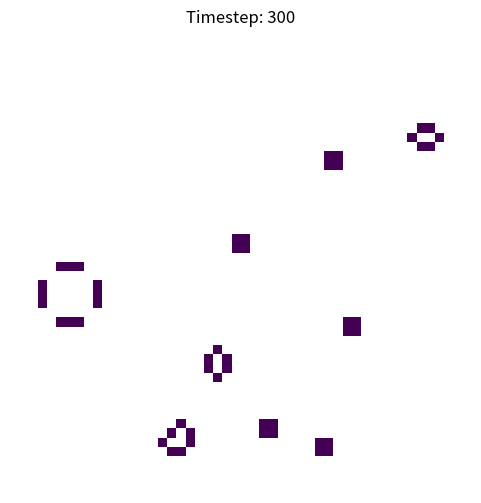

Here is the Python script that generated this plot:
"""
A template for a CA-type model, using Game of Life update rules.
Interactive mode of matplotlib is used to visualise the results. 
"""

# Load the required modules
import random

# Installed modules
import numpy as np
import matplotlib.pyplot as plt
from matplotlib.widgets import Slider, Button, RadioButtons

# Parameters for simulation
grid_size = 50
timesteps = 300  # Number of timesteps to simulate

# Set the seed at a constant value for reproducability
# Change to get other random initial pattern
random.seed(23)  
            
# First, lets initialize the grid with a random pattern where 30% of the grid points are set to 1
initial_population = np.random.choice([0, 1], size=(grid_size, grid_size), p=[0.9, 0.1])
grid = initial_population

'''
# As an alternative initialize the grid with a glider gun in the middle
glider_gun = np.zeros((grid_size, grid_size), dtype=int)
# Coordinates for the glider gun pattern
glider_gun_coords = [
    (5, 1), (5, 2), (6, 1), (6, 2),
    (5, 11), (6, 11), (7, 11), (4, 12), (8, 12), (3, 13), (9, 13), (3, 14), (9, 14),
    (6, 15), (4, 16), (8, 16), (5, 17), (6, 17), (7, 17), (6, 18),
    (3, 21), (4, 21), (5, 21), (3, 22), (4, 22), (5, 22), (2, 23), (6, 23),
    (1, 25), (2, 25), (6, 25), (7, 25),
    (3, 35), (4, 35), (3, 36), (4, 36)
]
# Set the glider gun pattern on the grid
for (i, j) in glider_gun_coords:
    glider_gun[i, j] = 1
grid = glider_gun
'''

''''
#As an alternative to the default used update function in which all grid points are updates synchronously
#this method updates the grid asynchronously, meaning that the order in which the grid points are updated is randomized
def simulate_asyncstep(grid):
    # Create an array of all grid points
    grid_points = [(i, j) for i in range(grid_size) for j in range(grid_size)]
    # Randomize the order of grid points
    random.shuffle(grid_points)
    # Loop over the randomized grid points and update the grid
    for i, j in grid_points:
        # Count the number of live neighbors with torus boundary conditions
        live_neighbors = 0
        neighbors = [(i-1,j-1), (i-1,j), (i-1,j+1), (i,j-1), (i,j+1), (i+1,j-1), (i+1,j), (i+1,j+1)]
        for ni, nj in neighbors:
            ni = ni % grid_size
            nj = nj % grid_size
            live_neighbors += grid[ni, nj] > 0
        # Apply the rules of the Game of Life
        if grid[i, j] > 0:  # Cell is alive
            if live_neighbors < 2 or live_neighbors > 3:
                grid[i, j] = 0  # Cell dies
        else:  # Cell is dead
            if live_neighbors == 3:
                grid[i, j] = 1  # Cell becomes alive
    return grid
'''

# Let's write a function that updates the entire grid once, according to the rules.
# We apply a 'synchronous' update, meaning that we first copy the old grid and use
# that grid for reference to determine what happens next. 
def simulate_step(grid):
    new_grid = grid.copy()  # Make a copy of the current grid state

    for i in range(grid_size):  # loop over all rows
        for j in range(grid_size):  # loop over all columns

            # Count the number of live neighbors with torus boundary conditions
            live_neighbors = 0
            neighbors = [(i-1,j-1), (i-1,j), (i-1,j+1), (i,j-1), (i,j+1), (i+1,j-1), (i+1,j), (i+1,j+1)]
            
            for ni, nj in neighbors:
                ni = ni % grid_size
                nj = nj % grid_size
                live_neighbors += grid[ni, nj] > 0

            # Apply the rules of the Game of Life
            if grid[i, j] > 0:  # Cell is alive
                if live_neighbors < 2 or live_neighbors > 3:
                    new_grid[i, j] = 0  # Cell dies
            else:  # Cell is dead
                if live_neighbors == 3:
                    new_grid[i, j] = 1  # Cell becomes alive
    return new_grid


# Plotting code
fig, ax = plt.subplots(figsize=(6, 6)) # returns figure (fig) and axes (ax) so we can set these later
cols = plt.cm.viridis
cols.set_under(color='white')
norm = plt.cm.colors.Normalize(vmin=1, vmax=100)  # Range of color map
im = ax.imshow(grid, cmap=cols,norm=norm)
ax.axis("off")

def plot_grid(grid,t):
    im.set_data(grid)
    ax.set_title(f"Timestep: {t}")
    
# Finally, run the simulation and update the plots
for t in range(1, timesteps + 1):
    plot_grid(grid, t)
    plt.pause(0.01)  # Pause to refresh the plot
    grid = simulate_step(grid)

# And open the last plot. 
plt.show()